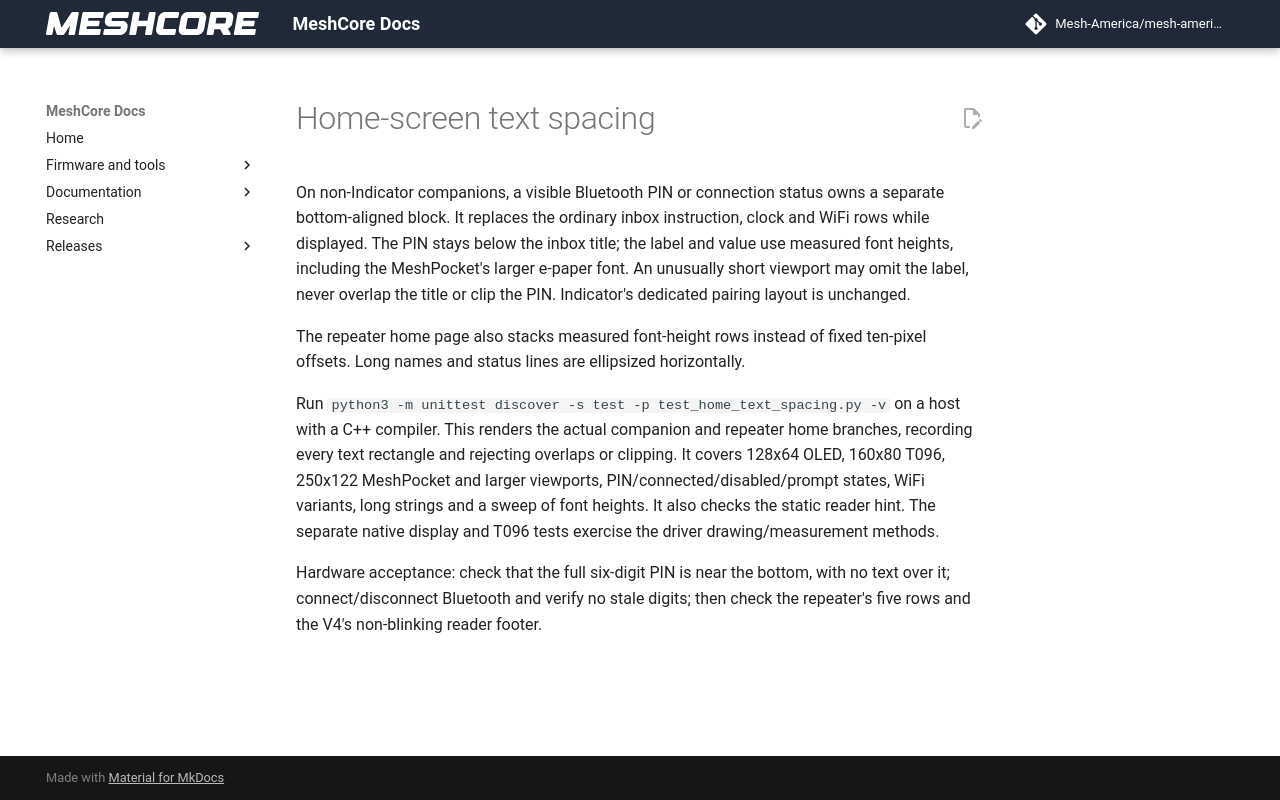

repository: Mesh-America/mesh-america-quake-repeater · page: test-results/home_text_spacing/index.html · generator: mkdocs

# Home-screen text spacing

On non-Indicator companions, a visible Bluetooth PIN or connection status owns
a separate bottom-aligned block. It replaces the ordinary inbox instruction,
clock and WiFi rows while displayed. The PIN stays below the inbox title; the
label and value use measured font heights, including the MeshPocket's larger
e-paper font. An unusually short viewport may omit the label, never overlap
the title or clip the PIN. Indicator's dedicated pairing layout is unchanged.

The repeater home page also stacks measured font-height rows instead of fixed
ten-pixel offsets. Long names and status lines are ellipsized horizontally.

Run `python3 -m unittest discover -s test -p test_home_text_spacing.py -v` on a
host with a C++ compiler. This renders the actual companion and repeater home
branches, recording every text rectangle and rejecting overlaps or clipping.
It covers 128x64 OLED, 160x80 T096, 250x122 MeshPocket and larger viewports,
PIN/connected/disabled/prompt states, WiFi variants, long strings and a sweep
of font heights. It also checks the static reader hint. The separate native
display and T096 tests exercise the driver drawing/measurement methods.

Hardware acceptance: check that the full six-digit PIN is near the bottom,
with no text over it; connect/disconnect Bluetooth and verify no stale digits;
then check the repeater's five rows and the V4's non-blinking reader footer.
